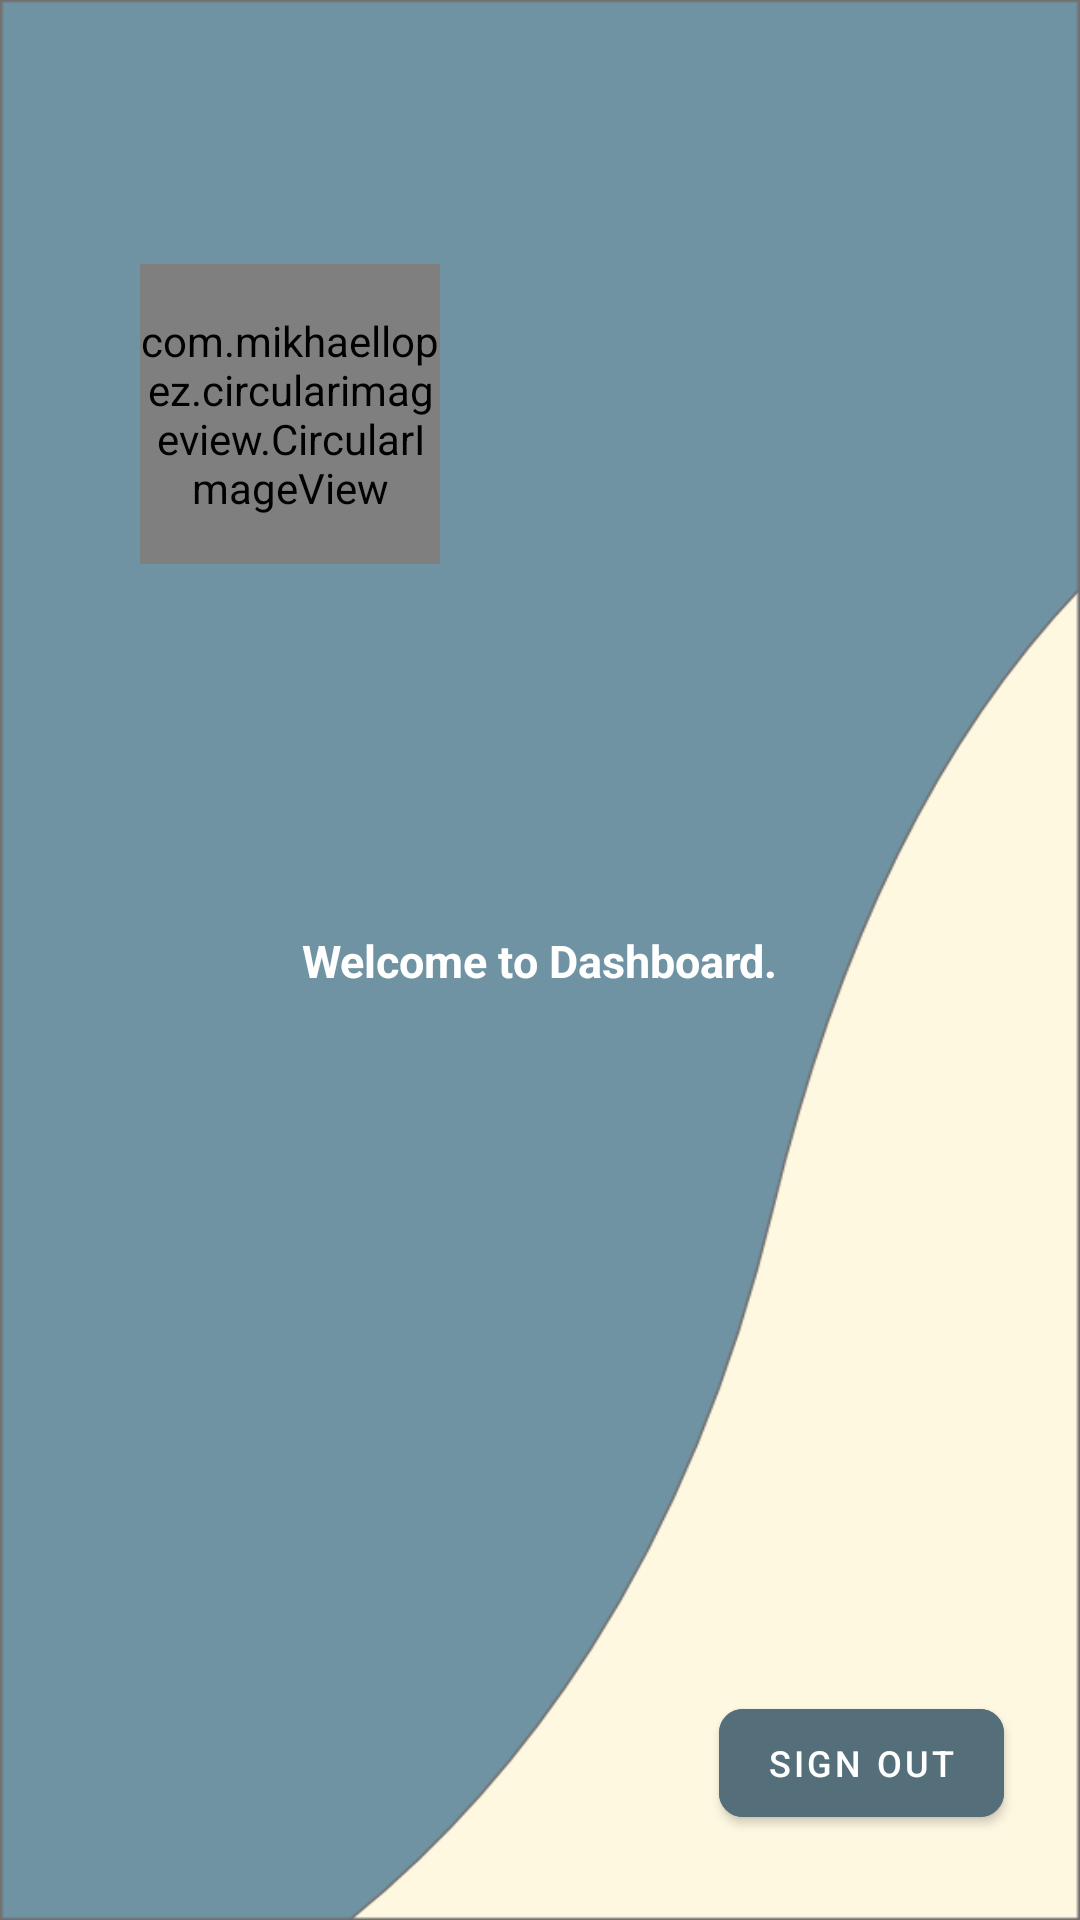

Reconstruct the res/layout file that produces this screen, plus the resources it refers to.
<!-- AndroidManifest.xml: application theme Theme.FirebaseWithEmail -->
<!-- res/layout/activity_dashboard_page.xml -->
<?xml version="1.0" encoding="utf-8"?>
<androidx.constraintlayout.widget.ConstraintLayout xmlns:android="http://schemas.android.com/apk/res/android"
    xmlns:app="http://schemas.android.com/apk/res-auto"
    xmlns:tools="http://schemas.android.com/tools"
    android:id="@+id/emailFromFirebase"
    android:layout_width="match_parent"
    android:layout_height="match_parent"
    android:background="@drawable/hddashboardback"
    tools:context=".DashboardPage">


    <com.mikhaellopez.circularimageview.CircularImageView
        android:id="@+id/imageUse"
        android:layout_width="100dp"
        android:layout_height="100dp"
        android:layout_marginTop="88dp"

        app:civ_border_width="2dp"
        android:src="@drawable/ic_launcher_background"
        app:layout_constraintEnd_toEndOf="parent"
        app:layout_constraintHorizontal_bias="0.18"
        app:layout_constraintStart_toStartOf="parent"
        app:layout_constraintTop_toTopOf="parent" />

    <TextView
        android:id="@+id/textView"
        android:layout_width="wrap_content"
        android:layout_height="wrap_content"
        android:text="Welcome to Dashboard."
        android:textAlignment="center"
        android:textColor="@color/white"
        android:textSize="15sp"
        android:textStyle="bold"
        app:layout_constraintBottom_toBottomOf="parent"
        app:layout_constraintEnd_toEndOf="parent"
        app:layout_constraintHorizontal_bias="0.5"
        app:layout_constraintStart_toStartOf="parent"
        app:layout_constraintTop_toTopOf="parent" />

    <com.google.android.material.button.MaterialButton
        android:id="@+id/signOut"
        android:layout_width="wrap_content"
        android:layout_height="wrap_content"
        android:backgroundTint="@color/btnDark"
        android:text="sign out"
        android:textColor="@color/white"
        android:textSize="12sp"
        app:cornerRadius="8dp"
        app:layout_constraintBottom_toBottomOf="parent"
        app:layout_constraintEnd_toEndOf="parent"
        app:layout_constraintHorizontal_bias="0.904"
        app:layout_constraintStart_toStartOf="parent"
        app:layout_constraintTop_toBottomOf="@+id/textView"
        app:layout_constraintVertical_bias="0.892" />

    <TextView
        android:id="@+id/textView2"
        android:layout_width="wrap_content"
        android:layout_height="wrap_content"
        android:textAlignment="center"
        android:textColor="@color/white"
        android:textSize="13sp"
        app:layout_constraintBottom_toTopOf="@+id/textView"
        app:layout_constraintEnd_toEndOf="parent"
        app:layout_constraintHorizontal_bias="0.355"
        app:layout_constraintStart_toStartOf="parent"
        app:layout_constraintTop_toBottomOf="@+id/imageUse"
        app:layout_constraintVertical_bias="0.265" />
</androidx.constraintlayout.widget.ConstraintLayout>
<!-- resources referenced by this layout -->
<resources>
  <color name="btnDark">#546E7A</color>
  <color name="white">#FFFFFFFF</color>
  <!-- drawable hddashboardback: png bitmap (drawable-hdpi, 35425 bytes) -->
  <style name="Theme.FirebaseWithEmail" parent="Theme.MaterialComponents.DayNight.NoActionBar">
          
          <item name="colorPrimary">@color/purple_500</item>
          <item name="colorPrimaryVariant">@color/purple_700</item>
          <item name="colorOnPrimary">@color/white</item>
          
          <item name="colorSecondary">@color/teal_200</item>
          <item name="colorSecondaryVariant">@color/teal_700</item>
          <item name="colorOnSecondary">@color/black</item>
          
          <item name="android:statusBarColor" tools:targetApi="l">?attr/colorPrimaryVariant</item>
          
      </style>
  <color name="purple_500">#FF6200EE</color>
  <color name="purple_700">#FF3700B3</color>
  <color name="teal_200">#FF03DAC5</color>
  <color name="teal_700">#FF018786</color>
  <color name="black">#FF000000</color>
</resources>
